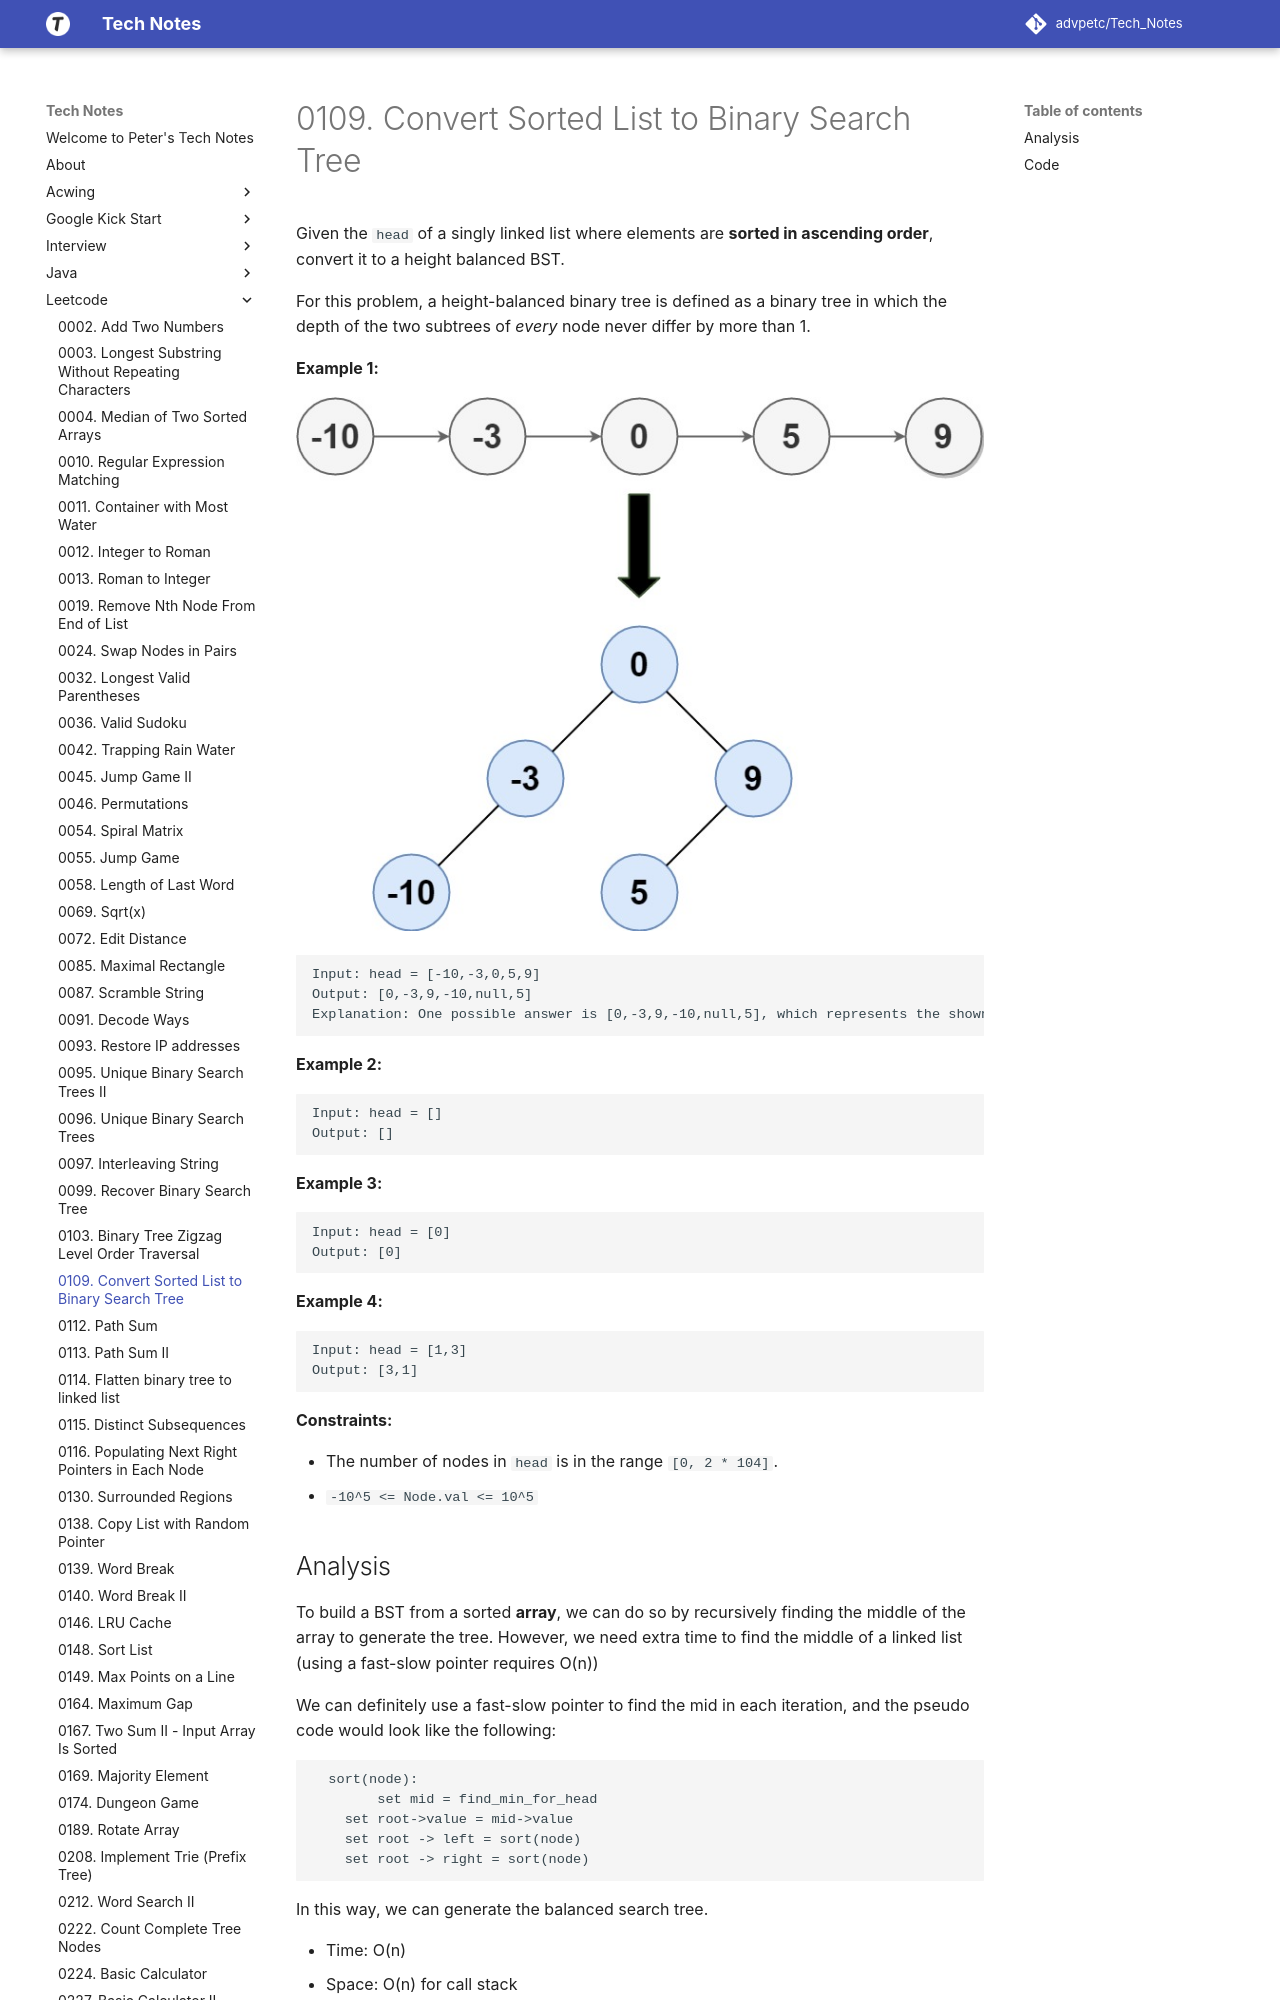

repository: advpetc/tech_notes · page: Leetcode/0109-Convert-Sorted-List-to-Binary-Search-Tree/index.html · generator: mkdocs

# 0109. Convert Sorted List to Binary Search Tree

Given the `head` of a singly linked list where elements are **sorted in ascending order**, convert it to a height balanced BST.

For this problem, a height-balanced binary tree is defined as a binary tree in which the depth of the two subtrees of *every* node never differ by more than 1.

 

**Example 1:**

![img](resources/109.jpg)

```
Input: head = [-10,-3,0,5,9]
Output: [0,-3,9,-10,null,5]
Explanation: One possible answer is [0,-3,9,-10,null,5], which represents the shown height balanced BST.
```

**Example 2:**

```
Input: head = []
Output: []
```

**Example 3:**

```
Input: head = [0]
Output: [0]
```

**Example 4:**

```
Input: head = [1,3]
Output: [3,1]
```

 

**Constraints:**

- The number of nodes in `head` is in the range `[0, 2 * 104]`.
- `-10^5 <= Node.val <= 10^5`
